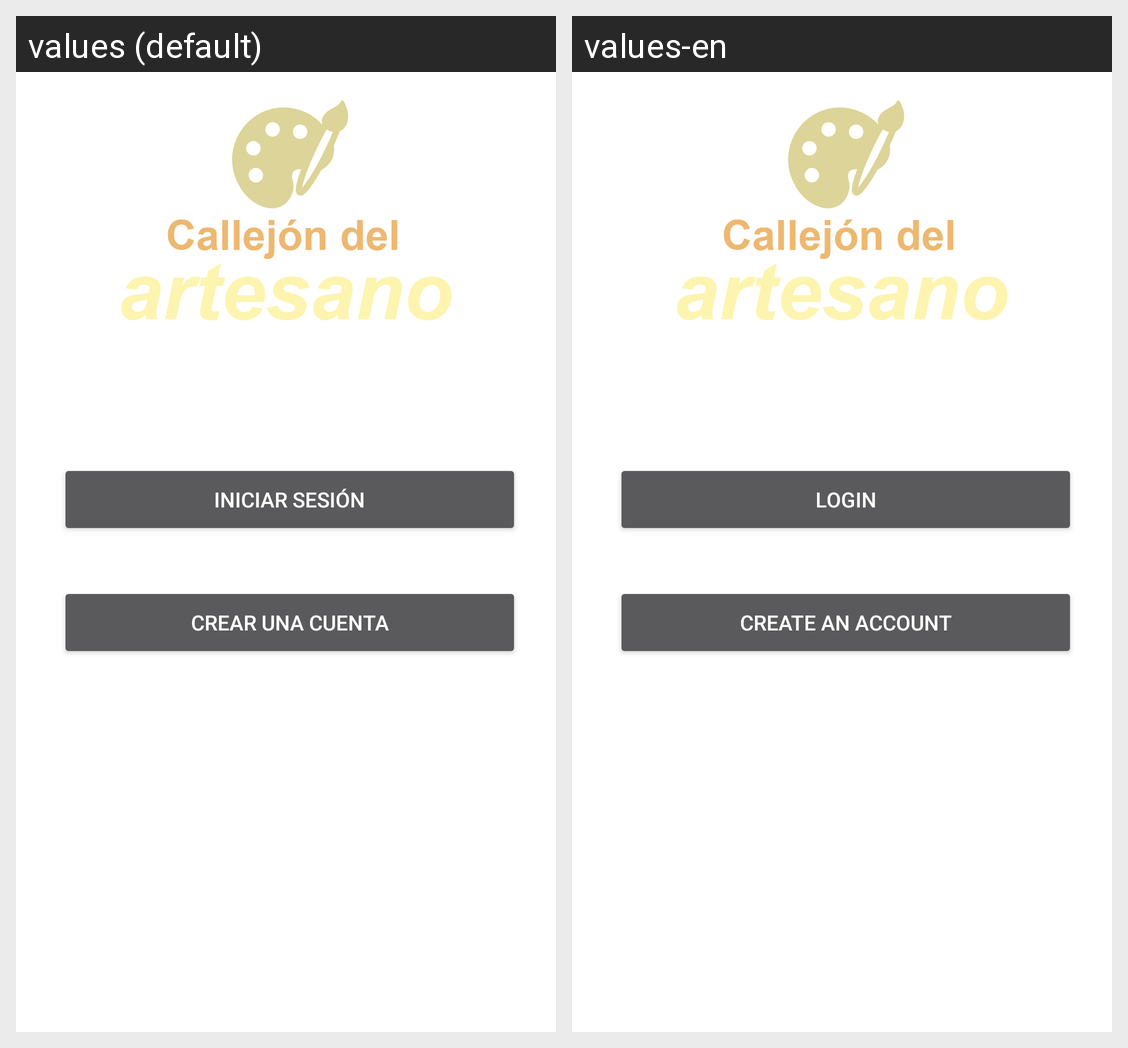

The Android screen above is rendered under two locales of the same app. Produce the string resources it draws, with the default and per-locale values.
Android screen res/layout/activity_main.xml rendered under 2 locales, left to right: values (default), values-en. Device: Nexus 5 (rendered at 1080×1920; each locale shown at half size, 540×960, under a caption strip naming it); theme SplashTheme.
Strings drawn on this screen, with the default value and each locale's value (text and hints the layout hard-codes, and strings that could not be matched under every locale, appear in the picture but are not listed):

inicar_sesion
  values: Iniciar sesión
  values-en: login

crear_una_cuenta
  values: Crear una cuenta
  values-en: Create an account
